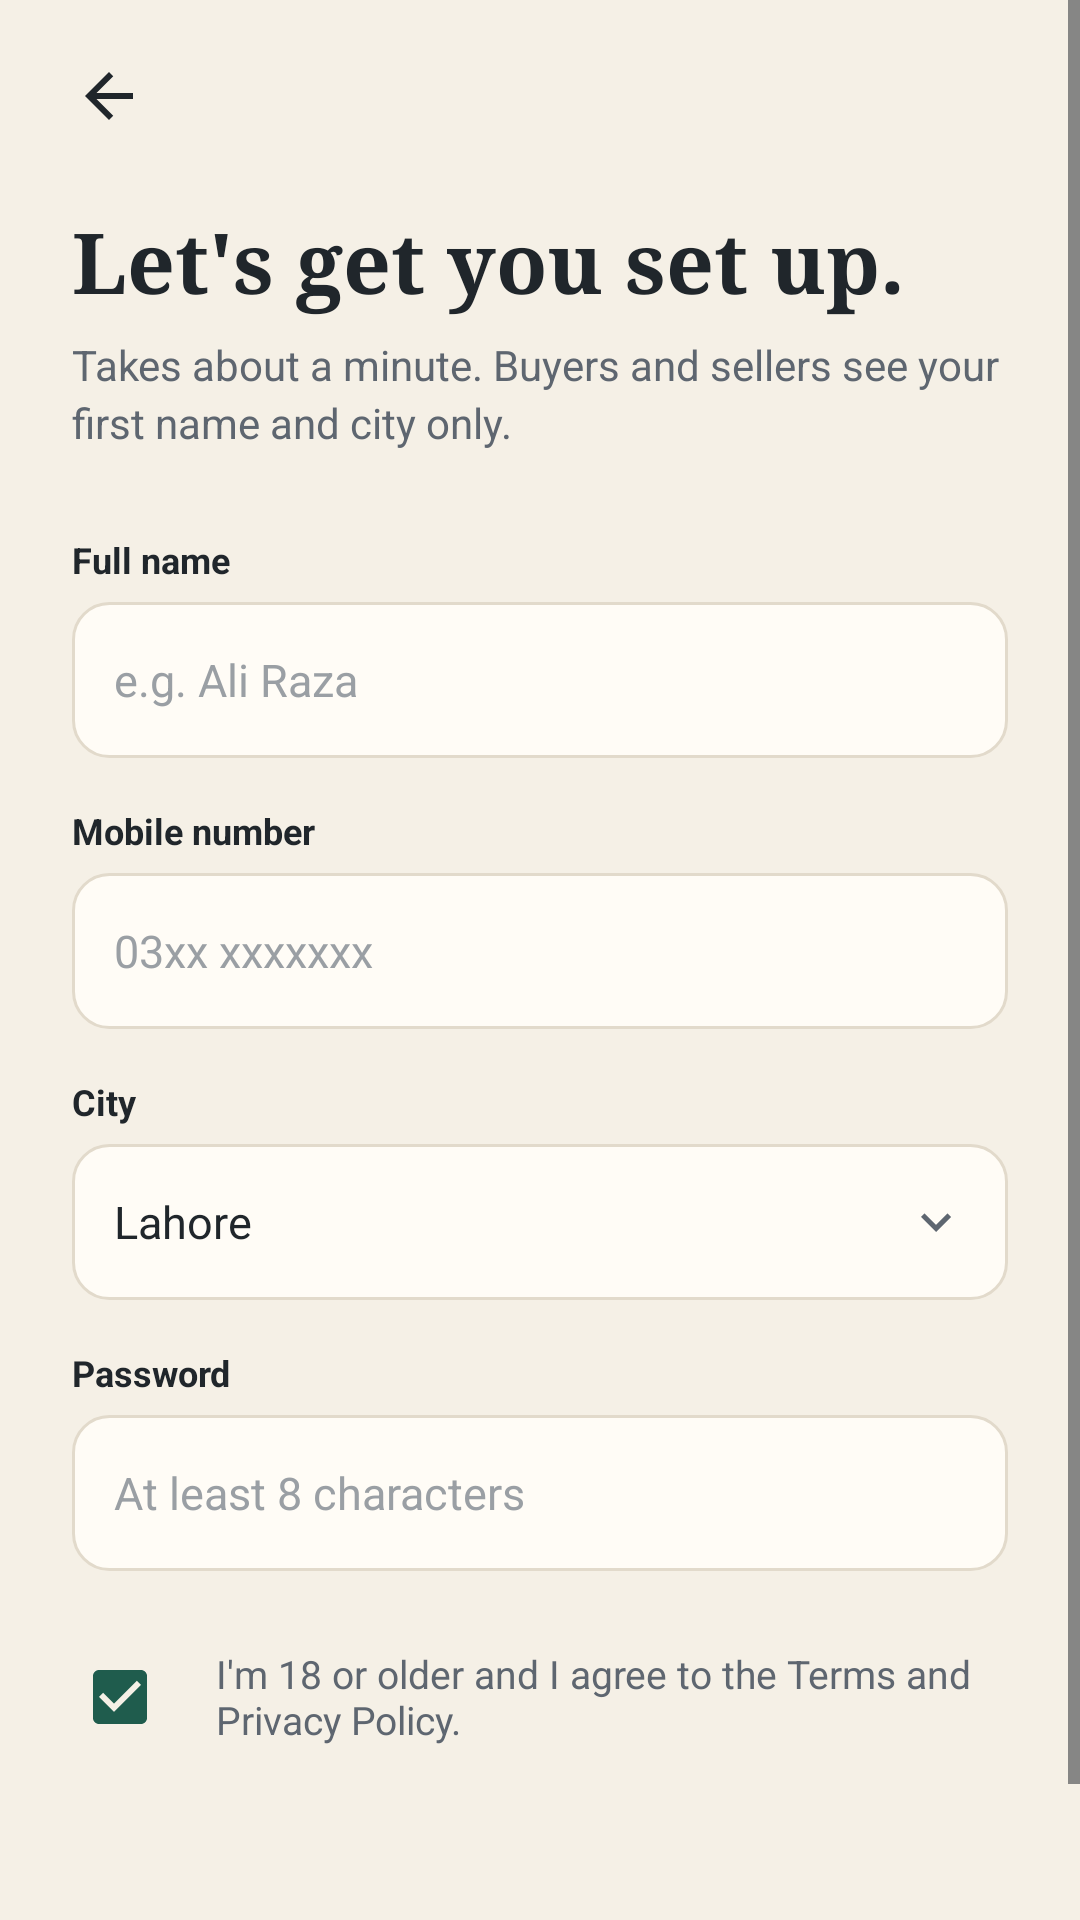

Write the Android layout XML for this screen, with the resource values it uses.
<!-- AndroidManifest.xml: application theme Theme.Kitaab -->
<!-- res/layout/screen_signup.xml -->
<?xml version="1.0" encoding="utf-8"?>
<ScrollView xmlns:android="http://schemas.android.com/apk/res/android"
    android:layout_width="match_parent"
    android:layout_height="match_parent"
    android:fillViewport="true">

    <LinearLayout
        android:layout_width="match_parent"
        android:layout_height="wrap_content"
        android:orientation="vertical"
        android:paddingStart="24dp"
        android:paddingEnd="24dp"
        android:paddingBottom="24dp">

        <ImageView
            android:layout_width="48dp"
            android:layout_height="48dp"
            android:layout_marginStart="-12dp"
            android:layout_marginTop="8dp"
            android:background="?attr/selectableItemBackgroundBorderless"
            android:contentDescription="Back"
            android:padding="12dp"
            android:src="@drawable/ic_arrow_back"
            android:tag="back" />

        <TextView
            style="@style/Text.Display"
            android:layout_width="match_parent"
            android:layout_height="wrap_content"
            android:layout_marginTop="12dp"
            android:text="Let's get you set up." />

        <TextView
            style="@style/Text.Body"
            android:layout_width="match_parent"
            android:layout_height="wrap_content"
            android:layout_marginTop="6dp"
            android:text="Takes about a minute. Buyers and sellers see your first name and city only." />

        <TextView
            style="@style/Text.Label"
            android:layout_width="wrap_content"
            android:layout_height="wrap_content"
            android:layout_marginTop="28dp"
            android:text="Full name" />

        <EditText
            style="@style/Input"
            android:hint="e.g. Ali Raza"
            android:importantForAutofill="no"
            android:inputType="textPersonName" />

        <TextView
            style="@style/Text.Label"
            android:layout_width="wrap_content"
            android:layout_height="wrap_content"
            android:text="Mobile number" />

        <EditText
            style="@style/Input"
            android:hint="03xx xxxxxxx"
            android:importantForAutofill="no"
            android:inputType="phone" />

        <TextView
            style="@style/Text.Label"
            android:layout_width="wrap_content"
            android:layout_height="wrap_content"
            android:text="City" />

        <LinearLayout
            style="@style/Input"
            android:gravity="center_vertical"
            android:orientation="horizontal">

            <TextView
                style="@style/Text"
                android:layout_width="0dp"
                android:layout_height="wrap_content"
                android:layout_weight="1"
                android:text="Lahore"
                android:textSize="15sp" />

            <ImageView
                android:layout_width="20dp"
                android:layout_height="20dp"
                android:src="@drawable/ic_expand" />
        </LinearLayout>

        <TextView
            style="@style/Text.Label"
            android:layout_width="wrap_content"
            android:layout_height="wrap_content"
            android:text="Password" />

        <EditText
            style="@style/Input"
            android:hint="At least 8 characters"
            android:imeOptions="actionDone"
            android:importantForAutofill="no"
            android:inputType="textPassword" />

        <LinearLayout
            android:layout_width="match_parent"
            android:layout_height="wrap_content"
            android:layout_marginTop="18dp"
            android:gravity="center_vertical"
            android:orientation="horizontal">

            <CheckBox
                android:layout_width="wrap_content"
                android:layout_height="wrap_content"
                android:buttonTint="@color/green"
                android:checked="true" />

            <TextView
                style="@style/Text.Caption"
                android:layout_width="0dp"
                android:layout_height="wrap_content"
                android:layout_weight="1"
                android:text="I'm 18 or older and I agree to the Terms and Privacy Policy."
                android:textSize="13sp" />
        </LinearLayout>

        <TextView
            style="@style/Btn.Primary"
            android:layout_marginTop="20dp"
            android:tag="root:home"
            android:text="Create account" />

        <TextView
            style="@style/Text.Body"
            android:layout_width="match_parent"
            android:layout_height="wrap_content"
            android:layout_marginTop="20dp"
            android:gravity="center"
            android:padding="8dp"
            android:tag="back"
            android:text="Already have one? Log in"
            android:textColor="@color/green"
            android:textStyle="bold" />
    </LinearLayout>
</ScrollView>
<!-- resources referenced by this layout -->
<resources>
  <color name="green">#1F5C4D</color>
  <!-- drawable ic_arrow_back (drawable) -->
  <?xml version="1.0" encoding="utf-8"?>
  <vector xmlns:android="http://schemas.android.com/apk/res/android"
      android:width="24dp"
      android:height="24dp"
      android:viewportWidth="24"
      android:viewportHeight="24">
      <path
          android:fillColor="#20262B"
          android:pathData="M20,11H7.83l5.59,-5.59L12,4l-8,8 8,8 1.41,-1.41L7.83,13H20v-2z" />
  </vector>
  <!-- drawable ic_expand (drawable) -->
  <?xml version="1.0" encoding="utf-8"?>
  <vector xmlns:android="http://schemas.android.com/apk/res/android"
      android:width="24dp"
      android:height="24dp"
      android:viewportWidth="24"
      android:viewportHeight="24">
      <path
          android:fillColor="@color/ink_soft"
          android:pathData="M7.41,8.59L12,13.17l4.59,-4.58L18,10l-6,6 -6,-6z" />
  </vector>
  <style name="Input">
          <item name="android:layout_width">match_parent</item>
          <item name="android:layout_height">52dp</item>
          <item name="android:background">@drawable/bg_input</item>
          <item name="android:paddingStart">14dp</item>
          <item name="android:paddingEnd">14dp</item>
          <item name="android:textSize">15sp</item>
          <item name="android:textColor">@color/ink</item>
      </style>
  <style name="Text">
          <item name="android:textColor">@color/ink</item>
          <item name="android:textSize">14sp</item>
      </style>
  <style name="Text.Body">
          <item name="android:textColor">@color/ink_soft</item>
          <item name="android:lineSpacingExtra">3dp</item>
      </style>
  <style name="Text.Caption">
          <item name="android:textColor">@color/ink_soft</item>
          <item name="android:textSize">12sp</item>
      </style>
  <style name="Text.Display">
          <item name="android:fontFamily">serif</item>
          <item name="android:textStyle">bold</item>
          <item name="android:textSize">28sp</item>
      </style>
  <style name="Text.Label">
          <item name="android:textColor">@color/ink</item>
          <item name="android:textSize">12sp</item>
          <item name="android:textStyle">bold</item>
          <item name="android:layout_marginBottom">6dp</item>
          <item name="android:layout_marginTop">16dp</item>
      </style>
  <color name="ink_soft">#5E6670</color>
  <!-- drawable bg_input (drawable) -->
  <?xml version="1.0" encoding="utf-8"?>
  <selector xmlns:android="http://schemas.android.com/apk/res/android">
      <item android:state_focused="true">
          <shape android:shape="rectangle">
              <solid android:color="@color/surface" />
              <stroke android:width="1.5dp" android:color="@color/green" />
              <corners android:radius="12dp" />
          </shape>
      </item>
      <item>
          <shape android:shape="rectangle">
              <solid android:color="@color/surface" />
              <stroke android:width="1dp" android:color="@color/line" />
              <corners android:radius="12dp" />
          </shape>
      </item>
  </selector>
  <color name="ink">#20262B</color>
  <color name="on_green">#F5F0E6</color>
  <color name="green_tint">#E1ECE6</color>
  <color name="rust">#C2552F</color>
  <color name="white">#FFFFFF</color>
  <color name="rust_tint">#F6E1D6</color>
  <color name="mustard">#D9A441</color>
  <color name="mustard_tint">#F8ECCC</color>
  <color name="danger">#B3261E</color>
  <color name="surface">#FFFCF6</color>
  <color name="surface_variant">#EBE6DA</color>
  <color name="ink_faint">#9A9FA4</color>
  <color name="line">#E2DACB</color>
  <color name="paper">#F5F0E6</color>
</resources>
